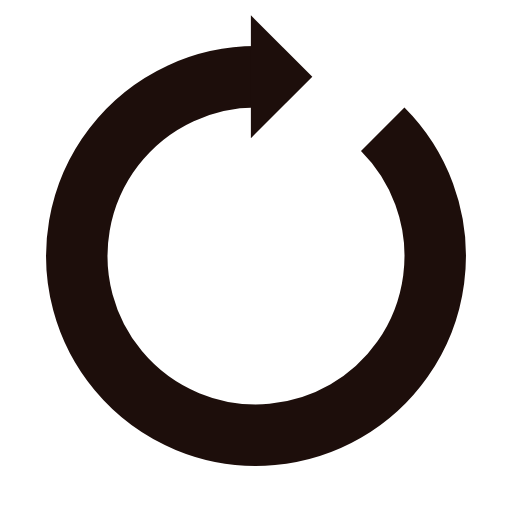
t = 0.00 s
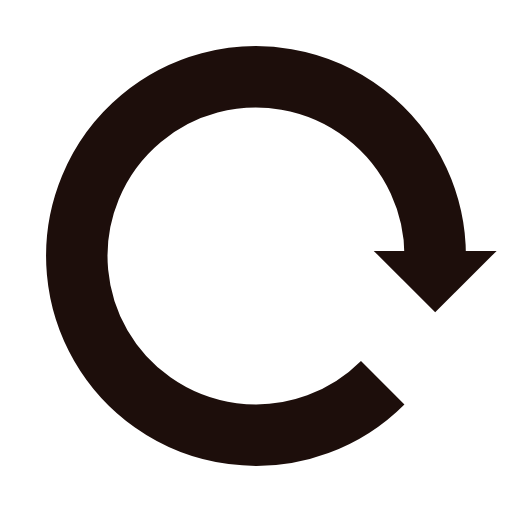
t = 0.25 s
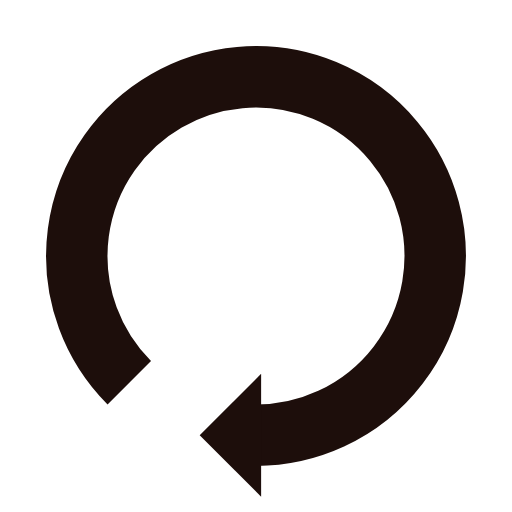
t = 0.50 s
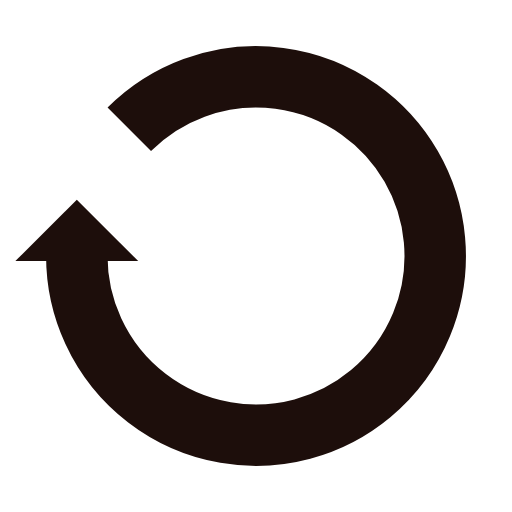
t = 0.75 s

The animated SVG that drew these frames (rendered in a browser with its animation timeline set to each time). Animation: 1 SMIL element (animateTransform=1); one cycle of 1.00 s, repeats indefinitely.

<?xml version="1.0" encoding="utf-8"?>
<svg xmlns="http://www.w3.org/2000/svg" xmlns:xlink="http://www.w3.org/1999/xlink" style="margin: auto; background: transparent; display: block; shape-rendering: auto;" width="200px" height="200px" viewBox="0 0 100 100" preserveAspectRatio="xMidYMid">
<g transform="rotate(108.021 50 50)">
  <path d="M50 15A35 35 0 1 0 74.74873734152916 25.251262658470843" fill="none" stroke="#1d0e0b" stroke-width="12"></path>
  <path d="M49 3L49 27L61 15L49 3" fill="#1d0e0b"></path>
  <animateTransform attributeName="transform" type="rotate" repeatCount="indefinite" dur="1s" values="0 50 50;360 50 50" keyTimes="0;1"></animateTransform>
</g>
<!-- [ldio] generated by https://loading.io/ --></svg>